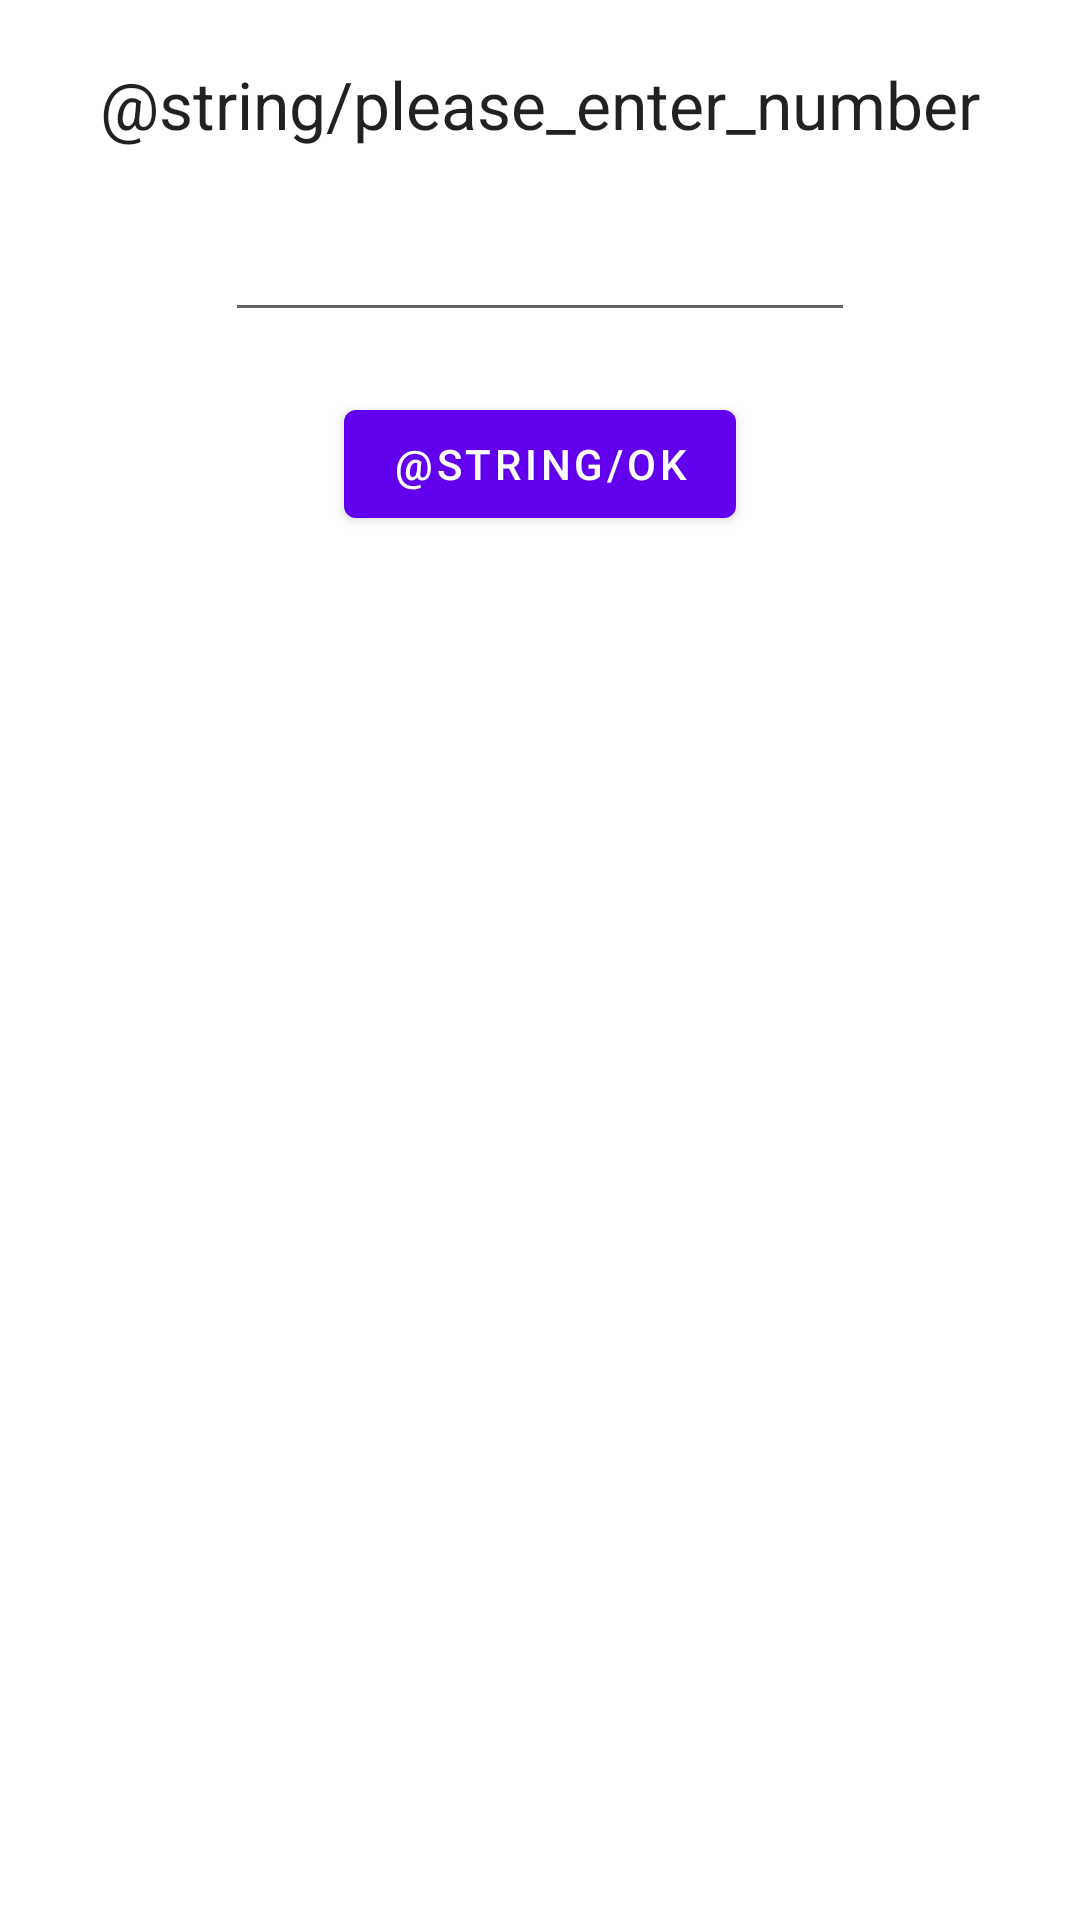

Android layout source for this screen:
<!-- AndroidManifest.xml: application theme Theme.L1_guess -->
<!-- res/layout/linear_main.xml -->
<?xml version="1.0" encoding="utf-8"?>
<LinearLayout xmlns:android="http://schemas.android.com/apk/res/android"
    android:orientation="vertical" android:layout_width="match_parent"
    android:layout_height="match_parent">

    <LinearLayout
        android:layout_width="match_parent"
        android:layout_height="match_parent"
        android:orientation="vertical">

        <TextView
            android:id="@+id/txv1"
            android:layout_width="wrap_content"
            android:layout_height="wrap_content"
            android:layout_gravity="center_horizontal"
            android:layout_marginTop="20dp"
            android:text="@string/please_enter_number"
            android:textAppearance="@style/TextAppearance.AppCompat.Large" />

        <EditText
            android:id="@+id/editTextNumberDecimal2"
            android:layout_width="wrap_content"
            android:layout_height="wrap_content"
            android:layout_gravity="center_horizontal"
            android:layout_marginTop="20dp"
            android:ems="10"
            android:inputType="numberDecimal" />

        <Button
            android:id="@+id/btn"
            android:layout_width="wrap_content"
            android:layout_height="wrap_content"
            android:layout_gravity="center_horizontal"
            android:layout_marginTop="20dp"
            android:text="@string/ok" />
    </LinearLayout>
</LinearLayout>
<!-- resources referenced by this layout -->
<resources>
  <string name="ok">確認</string>
  <string name="please_enter_number">請輸入數字</string>
  <style name="Theme.L1_guess" parent="Theme.MaterialComponents.DayNight.DarkActionBar">
          
          <item name="colorPrimary">@color/purple_500</item>
          <item name="colorPrimaryVariant">@color/purple_700</item>
          <item name="colorOnPrimary">@color/white</item>
          
          <item name="colorSecondary">@color/teal_200</item>
          <item name="colorSecondaryVariant">@color/teal_700</item>
          <item name="colorOnSecondary">@color/black</item>
          
          <item name="android:statusBarColor" tools:targetApi="l">?attr/colorPrimaryVariant</item>
          
      </style>
  <!-- not gathered from this repository: default colours our renderer supplied (Android Studio template values) -->
  <color name="purple_500">#FF6200EE</color>
  <color name="purple_700">#FF3700B3</color>
  <color name="teal_200">#FF03DAC5</color>
  <color name="teal_700">#FF018786</color>
  <color name="black">#FF000000</color>
  <color name="white">#FFFFFFFF</color>
</resources>
